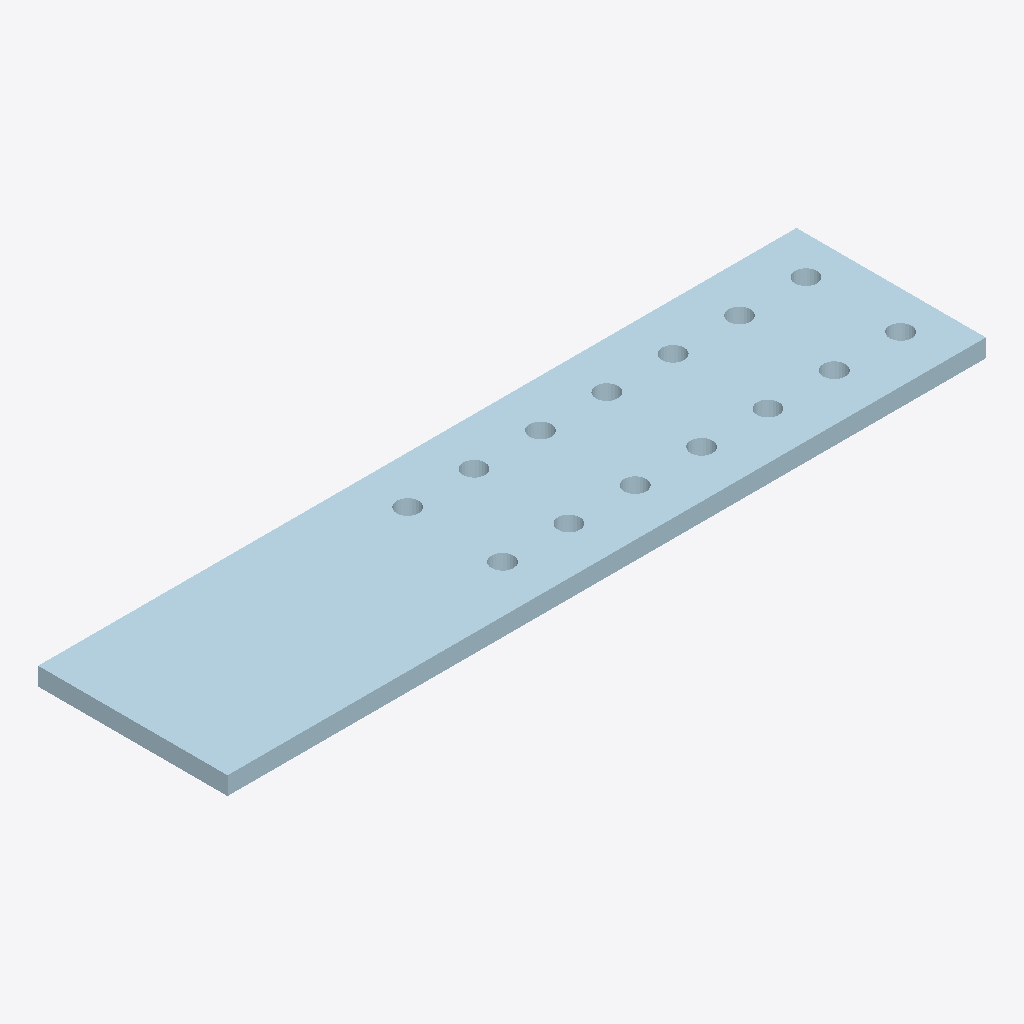
Isometric view of an IFC building model (IFC-SPF (STEP), schema IFC2X3, length unit millimetre), seen from the south-west, elements coloured by IFC class: 1 plate (pale blue).
Extent 0.800 m × 0.200 m × 0.019 m (x, y, z). Storeys (1): Undefined at 0.00 m. Elements (1): 1 IfcPlate.

HEADER;
FILE_DESCRIPTION(('ViewDefinition[AISC_Steel_Detailing]','Option [BaseQuantities:Off]','Option [GridExport:On]','Option [Assemblies:Off]','Option [Bolts:On]','Option [Rebars:On]','Option [PourObjects:Off]','Option [Welds:On]','Option [SurfaceTreatments:On]','Option [LocationBy:0]','Option [ViewColors:Off]','Option [SectionedSpine:Off]','[2 more]'),'2;1');
FILE_NAME('1187_Qty_2.ifc','2026-05-16T11:52:56',('GIOVANNIPC\\gcorrea'),('Structural Designer'),'IFC Database version: Work','Tekla Structures 2020 Service Pack 5, IFC Export','');
FILE_SCHEMA(('IFC2X3'));
ENDSEC;
DATA;
#37=IFCPROJECT('2G7ZFDNE16yBDU14FA92Me',#5,'Proyecto',$,$,$,$,(#11),#36);
#39=IFCSITE('2xvEzEinjBTea80yOTcujY',#5,'Obra',$,$,#38,$,$,.ELEMENT.,$,$,$,$,$);
#41=IFCBUILDING('1ELiNcmjr62fb43opATxqI',#5,'Undefined',$,$,#40,$,$,.ELEMENT.,$,$,$);
#43=IFCBUILDINGSTOREY('29hdEUCErFze9E_VIAceOd',#5,'Undefined',$,$,#42,$,$,.ELEMENT.,0.0);
#59=IFCPLATE('3FfSeeTiD31vpJ9VBQ_Zqk',#44,'PLATE','PL19*200','PL19*200',#47,#58,'IDcfa5ca28-76c3-4307-9cd3-25f2dafa3d2e');
ENDSEC;
